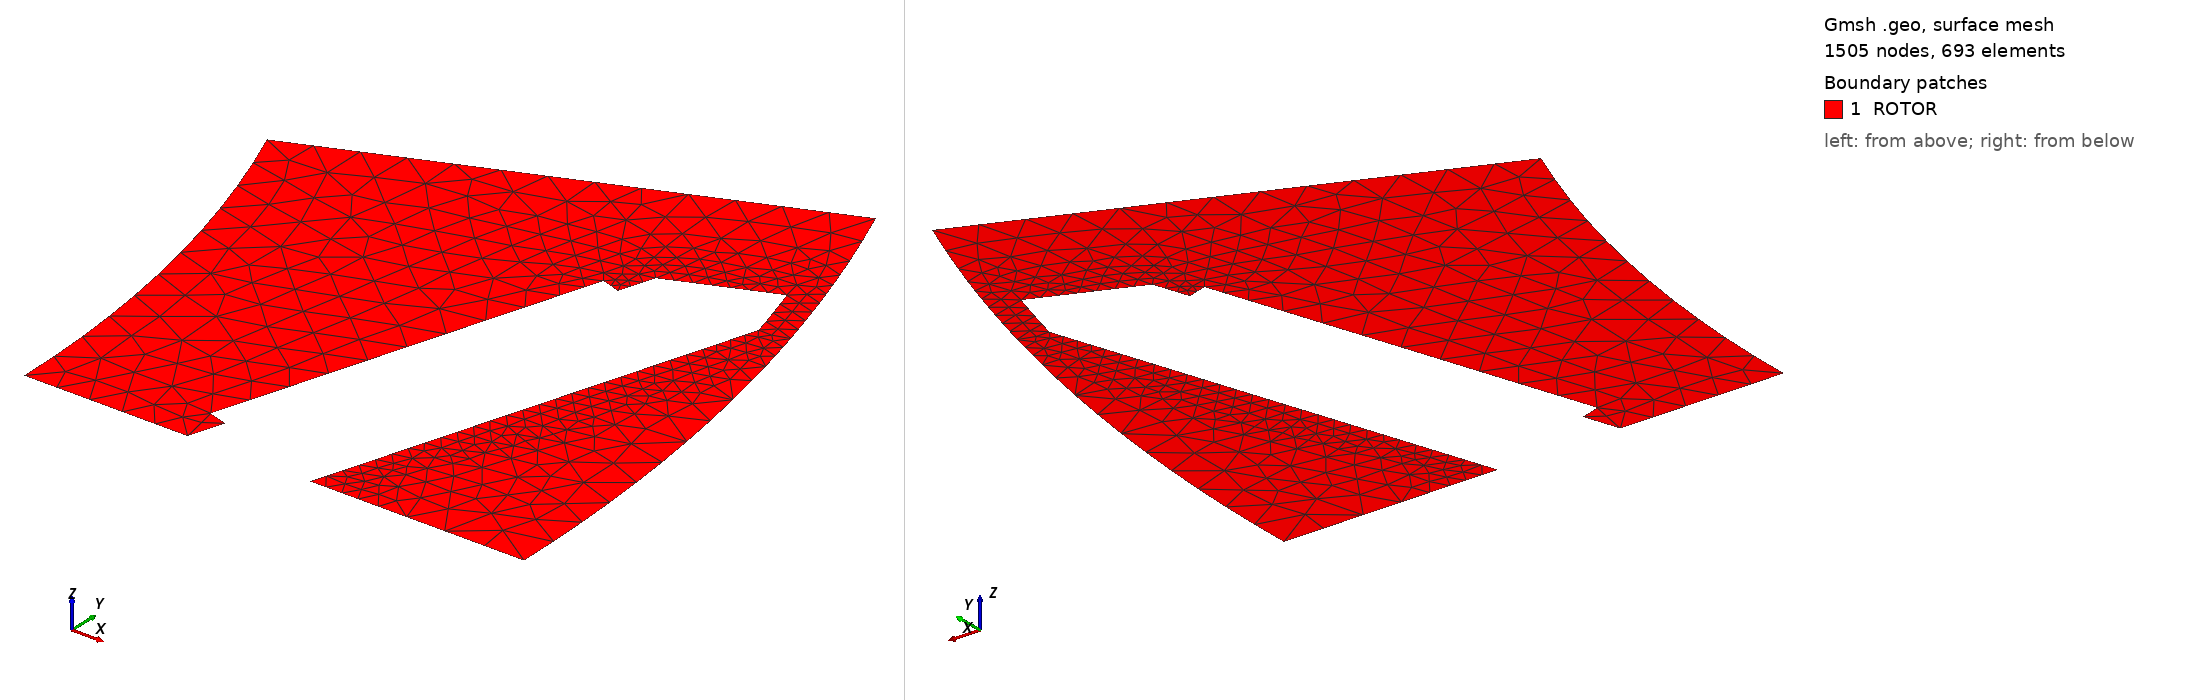

Gmsh geometry script, surface-meshed: 1505 nodes, 693 surface elements. Boundary patches (legend numbers): 1 ROTOR. Left view from above one corner, right view from below the opposite corner. Legend entries are the model's physical surfaces. The drawing asked Gmsh for element sizes between 1% and 20% of the model's largest extent; the script's own settings can give other sizes.

=== pole_mesh.geo (drawn) ===
// half a rotor pole, generated by models/fea/rotor_ccx.py
Point(1) = {0.0, 0.0, 0, 2.0};
Point(2) = {55.3212, 0.0, 0, 2.0};
Point(3) = {80.18780000000001, 0.0, 0, 2.0};
Point(4) = {74.08386717710857, 30.68654253780535, 0, 2.0};
Point(5) = {51.110124393963396, 21.170506698555602, 0, 2.0};
Point(6) = {63.45966084885872, 0.0, 0, 2.0};
Point(7) = {64.00321134325901, 1.7344533434698617, 0, 2.0};
Point(8) = {63.04897191968296, 2.033497023378456, 0, 2.0};
Point(9) = {68.70089746995545, 20.06862212896553, 0, 2.0};
Point(10) = {69.65513689353149, 19.769578449056933, 0, 2.0};
Point(11) = {70.19741654631133, 21.499976574988896, 0, 2.0};
Point(12) = {75.13498187680783, 23.545183099983745, 0, 2.0};
Point(13) = {75.99445729683185, 20.603, 0, 2.0};
Point(14) = {75.1897255502725, 18.035125105587074, 0, 2.0};
Point(15) = {69.5378, 0.0, 0, 2.0};
Line(1) = {2, 6};
Line(2) = {6, 7};
Line(3) = {7, 8};
Line(4) = {8, 9};
Line(5) = {9, 10};
Line(6) = {10, 11};
Line(7) = {11, 12};
Circle(8) = {12, 1, 13};
Line(9) = {13, 14};
Line(10) = {14, 15};
Line(11) = {15, 3};
Circle(12) = {3, 1, 4};
Line(13) = {4, 5};
Circle(14) = {5, 1, 2};
Curve Loop(1) = {1, 2, 3, 4, 5, 6, 7, 8, 9, 10, 11, 12, 13, 14};
Plane Surface(1) = {1};
Field[1] = Distance; Field[1].CurvesList = {7, 8, 9, 10}; Field[1].Sampling = 400;
Field[2] = Threshold; Field[2].InField = 1; Field[2].SizeMin = 0.1; Field[2].SizeMax = 2.0; Field[2].DistMin = 1.0; Field[2].DistMax = 4.0;
Background Field = 2;
Mesh.MeshSizeExtendFromBoundary = 0; Mesh.MeshSizeFromPoints = 0; Mesh.MeshSizeFromCurvature = 0;
Mesh.ElementOrder = 2; Mesh.SecondOrderLinear = 0;
Physical Surface("ROTOR") = {1};
